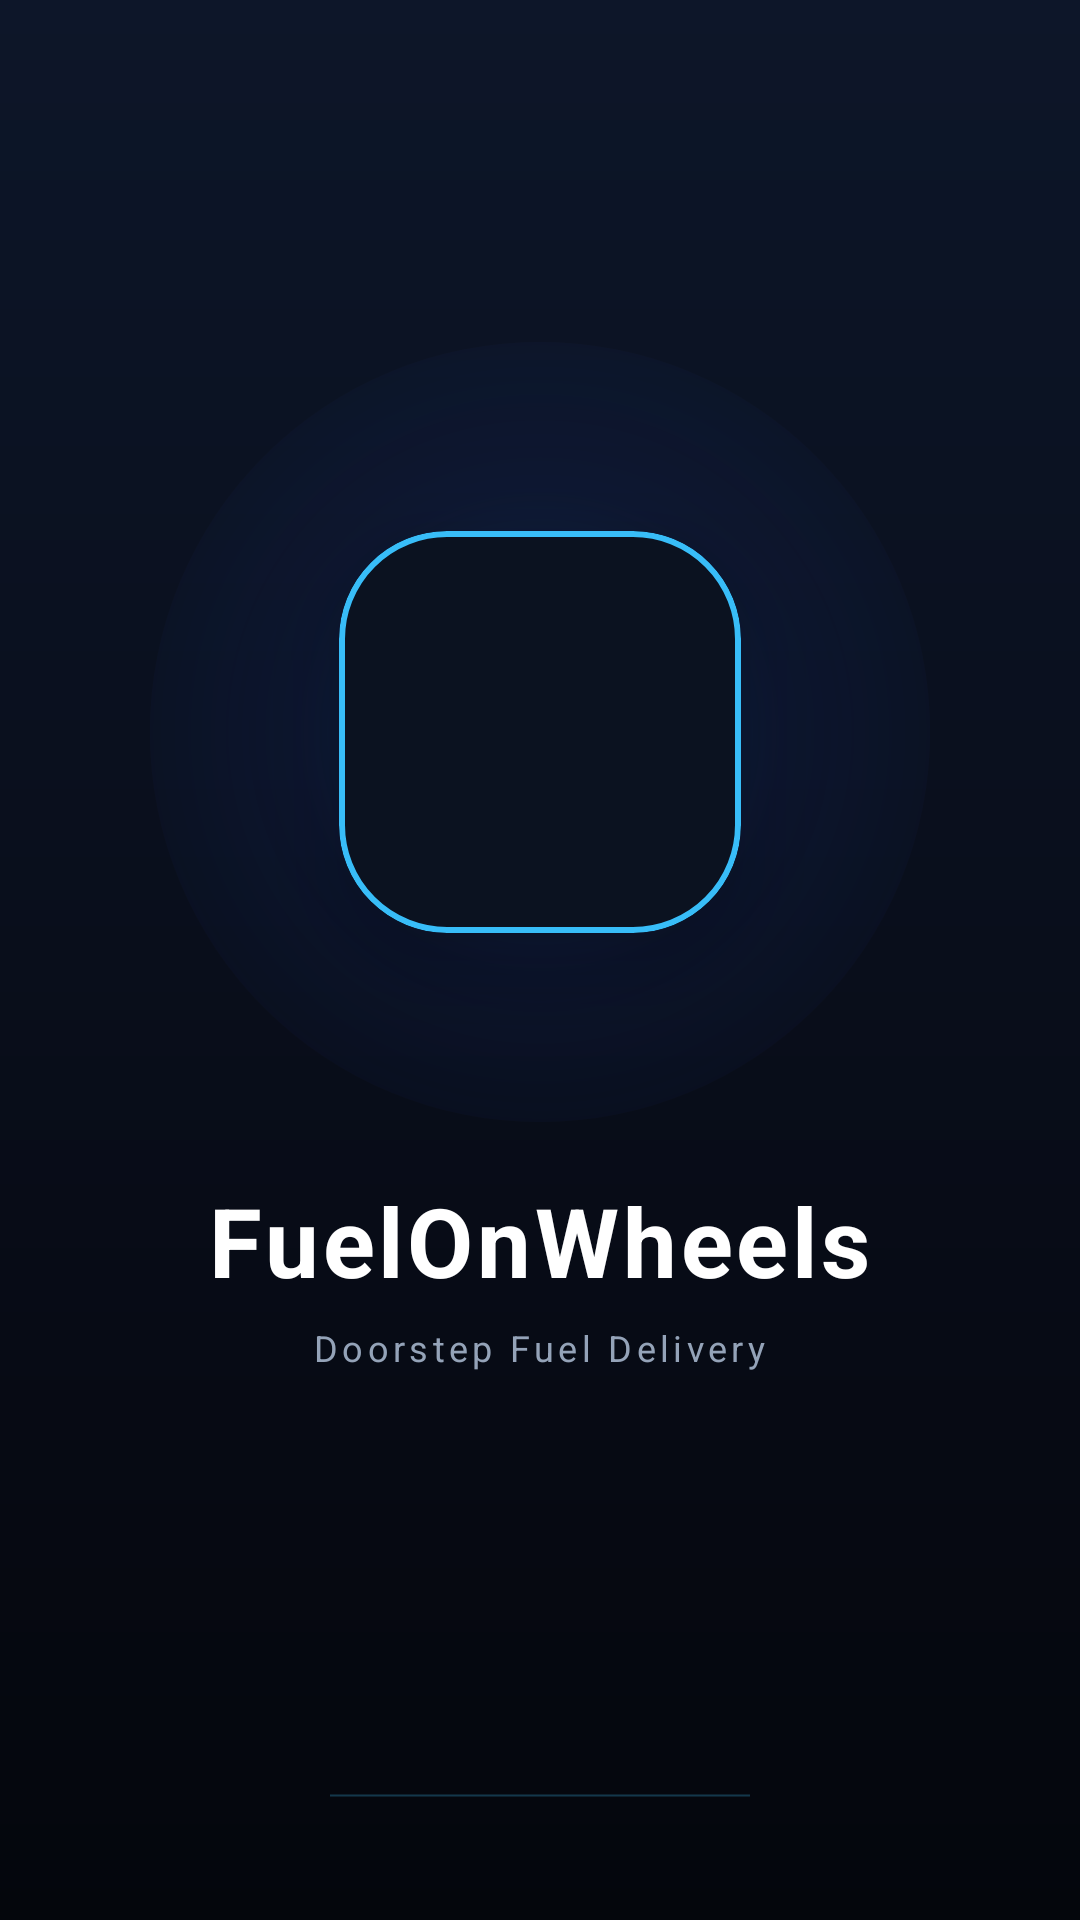

Layout XML and referenced resources for this Android screen:
<!-- AndroidManifest.xml: activity theme Theme.FuelOnWheelsApp.Splash -->
<!-- res/layout/activity_main.xml -->
<?xml version="1.0" encoding="utf-8"?>
<androidx.constraintlayout.widget.ConstraintLayout xmlns:android="http://schemas.android.com/apk/res/android"
    xmlns:app="http://schemas.android.com/apk/res-auto"
    xmlns:tools="http://schemas.android.com/tools"
    android:id="@+id/splash_root"
    android:layout_width="match_parent"
    android:layout_height="match_parent"
    android:background="@drawable/bg_splash_luxury"
    tools:context=".splashScreen.MainActivity"
    tools:ignore="Overdraw">

    
    <LinearLayout
        android:id="@+id/hero_center_layout"
        android:layout_width="wrap_content"
        android:layout_height="wrap_content"
        android:gravity="center_horizontal"
        android:orientation="vertical"
        app:layout_constraintBottom_toTopOf="@+id/bottom_container"
        app:layout_constraintEnd_toEndOf="parent"
        app:layout_constraintStart_toStartOf="parent"
        app:layout_constraintTop_toTopOf="parent"
        app:layout_constraintVertical_bias="0.45">

        
        <FrameLayout
            android:layout_width="wrap_content"
            android:layout_height="wrap_content">

            
            <View
                android:id="@+id/splash_aura"
                android:layout_width="260dp"
                android:layout_height="260dp"
                android:layout_gravity="center"
                android:background="@drawable/splash_glow_aura" />

            
            <com.google.android.material.card.MaterialCardView
                android:id="@+id/logo_card"
                android:layout_width="134dp"
                android:layout_height="134dp"
                android:layout_gravity="center"
                app:cardBackgroundColor="#0B1220"
                app:cardCornerRadius="36dp"
                app:cardElevation="18dp"
                app:strokeColor="#38BDF8"
                app:strokeWidth="2dp">

                <ImageView
                    android:id="@+id/imageView"
                    android:layout_width="match_parent"
                    android:layout_height="match_parent"
                    android:contentDescription="@string/logo"
                    android:scaleType="fitCenter"
                    app:srcCompat="@drawable/app_icon" />
            </com.google.android.material.card.MaterialCardView>
        </FrameLayout>

        
        <LinearLayout
            android:id="@+id/brand_info_layout"
            android:layout_width="wrap_content"
            android:layout_height="wrap_content"
            android:layout_marginTop="18dp"
            android:gravity="center_horizontal"
            android:orientation="vertical">

            <TextView
                android:id="@+id/textView"
                android:layout_width="wrap_content"
                android:layout_height="wrap_content"
                android:letterSpacing="0.04"
                android:text="FuelOnWheels"
                android:textColor="#FFFFFF"
                android:textSize="32sp"
                android:textStyle="bold" />

            <TextView
                android:id="@+id/tv_tagline"
                android:layout_width="wrap_content"
                android:layout_height="wrap_content"
                android:layout_marginTop="6dp"
                android:letterSpacing="0.12"
                android:text="Doorstep Fuel Delivery"
                android:textColor="#94A3B8"
                android:textSize="12sp"
                android:textStyle="normal" />
        </LinearLayout>
    </LinearLayout>

    
    <LinearLayout
        android:id="@+id/bottom_container"
        android:layout_width="wrap_content"
        android:layout_height="wrap_content"
        android:layout_marginBottom="40dp"
        android:gravity="center_horizontal"
        android:orientation="vertical"
        app:layout_constraintBottom_toBottomOf="parent"
        app:layout_constraintEnd_toEndOf="parent"
        app:layout_constraintStart_toStartOf="parent">

        
        <ProgressBar
            android:id="@+id/splash_progress"
            style="?android:attr/progressBarStyleHorizontal"
            android:layout_width="140dp"
            android:layout_height="3dp"
            android:indeterminate="true"
            android:indeterminateTint="#38BDF8"
            android:progressDrawable="@drawable/splash_progress_drawable" />

    </LinearLayout>

</androidx.constraintlayout.widget.ConstraintLayout>
<!-- resources referenced by this layout -->
<resources>
  <!-- drawable bg_splash_luxury (drawable) -->
  <?xml version="1.0" encoding="utf-8"?>
  <shape xmlns:android="http://schemas.android.com/apk/res/android"
      android:shape="rectangle">
      <gradient
          android:type="linear"
          android:angle="270"
          android:startColor="#0D1629"
          android:centerColor="#090E1B"
          android:endColor="#04060C" />
  </shape>
  <!-- drawable splash_glow_aura (drawable) -->
  <?xml version="1.0" encoding="utf-8"?>
  <shape xmlns:android="http://schemas.android.com/apk/res/android"
      android:shape="oval">
      <gradient
          android:type="radial"
          android:gradientRadius="160dp"
          android:startColor="#402563EB"
          android:centerColor="#151D4ED8"
          android:endColor="#00000000" />
  </shape>
  <!-- drawable splash_progress_drawable (drawable) -->
  <?xml version="1.0" encoding="utf-8"?>
  <layer-list xmlns:android="http://schemas.android.com/apk/res/android">
      <item android:id="@android:id/background">
          <shape>
              <corners android:radius="4dp" />
              <solid android:color="#1A253A" />
          </shape>
      </item>
      <item android:id="@android:id/progress">
          <clip>
              <shape>
                  <corners android:radius="4dp" />
                  <gradient
                      android:startColor="#38BDF8"
                      android:centerColor="#2563EB"
                      android:endColor="#818CF8" />
              </shape>
          </clip>
      </item>
  </layer-list>
  <string name="logo">logo</string>
  <style name="Theme.FuelOnWheelsApp.Splash" parent="Theme.MaterialComponents.DayNight.NoActionBar">
          <item name="android:windowBackground">#090E1B</item>
          <item name="android:statusBarColor">#0D1629</item>
          <item name="android:navigationBarColor">#04060C</item>
          <item name="android:windowLightStatusBar">false</item>
      </style>
</resources>
